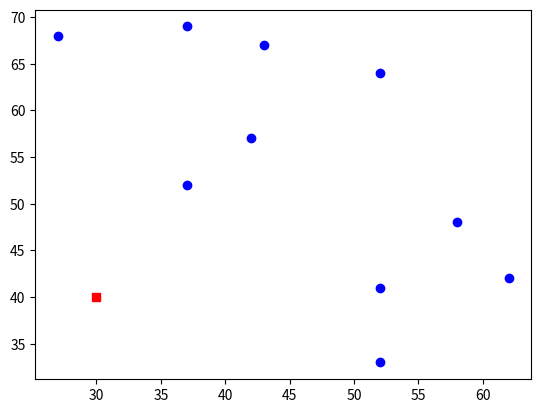

The script that saved this image:
import random
from random import randrange
from time import time 
import numpy as np
import matplotlib.pyplot as plt



# La clase que representa el problema de cvrp con las funciones del algoritmo genetico 
# los atributos que se manejan son los siguientes:
# - genes: es una lista con los posibles nodos o clientes en el cromosoma 
# - individuals_length: longitud de la lista de genes o cromosoma 
# - decode: el metodo recive el cromosoma y regresa el decodificado con el respectivo nombre de los genes
# - fitness: metodo que devuelve la evaluacion del cromosoma 
# - mutation: realiza la mutacion de las posibles rutas 
# - crossover: Metodo para realizar el cruzamiento de los padres


class Problem_Genetic(object):
    
    def __init__(self,genes,individuals_length,decode,fitness):
        self.genes= genes
        self.individuals_length= individuals_length
        self.decode= decode
        self.fitness= fitness

    def mutation(self, chromosome, prob):
            
            def inversion_mutation(chromosome_aux):
                chromosome = chromosome_aux
                
                index1 = randrange(0,len(chromosome))
                index2 = randrange(index1,len(chromosome))
                
                chromosome_mid = chromosome[index1:index2]
                chromosome_mid.reverse()
                
                chromosome_result = chromosome[0:index1] + chromosome_mid + chromosome[index2:]
                
                return chromosome_result
        
            aux = []
            for _ in range(len(chromosome)):
                if random.random() < prob :
                    aux = inversion_mutation(chromosome)
            return aux

    def crossover(self,parent1, parent2):

        def process_gen_repeated(copy_child1,copy_child2):
            count1=0
            for gen1 in copy_child1[:pos]:
                repeat = 0
                repeat = copy_child1.count(gen1)
                if repeat > 1:#Si es necesario arreglar la generación en donde se repiten los nodos 
                    count2=0
                    for gen2 in parent1[pos:]:#Elegir la próxima generación disponible
                        if gen2 not in copy_child1:
                            child1[count1] = parent1[pos:][count2]
                        count2+=1
                count1+=1

            count1=0
            for gen1 in copy_child2[:pos]:
                repeat = 0
                repeat = copy_child2.count(gen1)
                if repeat > 1:#Si es necesario arreglar la generación en donde se repiten los nodos 
                    count2=0
                    for gen2 in parent2[pos:]:#CElegir la próxima generación disponible
                        if gen2 not in copy_child2:
                            child2[count1] = parent2[pos:][count2]
                        count2+=1
                count1+=1

            return [child1,child2]

        pos=random.randrange(1,self.individuals_length-1)
        child1 = parent1[:pos] + parent2[pos:] 
        child2 = parent2[:pos] + parent1[pos:] 
        
        return  process_gen_repeated(child1, child2)
    
   
def decodeVRP(chromosome):    
    list=[]
    for (k,v) in chromosome:
        if k in trucks[:(num_trucks-1)]:
            list.append(frontier)
            continue
        list.append(cities.get(k))
        #print(list)
    return list


def penalty_capacity(chromosome):
        actual = chromosome
        value_penalty = 0
        capacity_list = []
        index_cap = 0
        overloads = 0
        
        for i in range(0,len(trucks)):
            init = 0
            capacity_list.append(init)
       
        for (k,v) in actual:
            if k not in trucks:
                capacity_list[int(index_cap)]+=v
            else:
                index_cap+= 1
                
            if  capacity_list[index_cap] > capacity_trucks:
                overloads+=1
                value_penalty+=  100 * overloads
        return value_penalty

def fitnessVRP(chromosome):
    
    def distanceTrip(index,city):
        w = distances.get(index)
        return  w[city]
        
    actualChromosome = chromosome
    fitness_value = 0
   
    penalty_cap = penalty_capacity(actualChromosome)
    for (key,value) in actualChromosome:
        if key not in trucks:
            nextCity_tuple = actualChromosome[key]
            if list(nextCity_tuple)[0] not in trucks:
                nextCity= list(nextCity_tuple)[0]
                fitness_value+= distanceTrip(key,nextCity) + (50 * penalty_cap)
                
    return fitness_value



# La función del algoritmo genetico (genetic_algoritm_t) recibe como entrada:
# * problem_genetic: una instancia de la clase Problem_Genetic, con
# el problema de optimización que queremos solucionar.
# * k: número de participantes en los torneos de selección.
# * opt es la el objetivo del problema a resolver para este caso se requiere minimizar el costo
# * ngen: número de generaciones (condición de parada)
# * size: número de individuos para cada generación
# * ratio_cross: porción de la población que será obtenida por
# medios de cruces.
# * prob_mutate: probabilidad de que se produzca una mutación genética. 


def genetic_algorithm_t(Problem_Genetic,k,opt,ngen,size,ratio_cross,prob_mutate):
    
    def initial_population(Problem_Genetic,size):   
        def generate_chromosome():
            chromosome=[]
            for i in Problem_Genetic.genes:
                chromosome.append(i)
            random.shuffle(chromosome)
            return chromosome
        
        return [generate_chromosome() for _ in range(size)]
            
    def new_generation_t(Problem_Genetic,k,opt,population,n_parents,n_directs,prob_mutate):
        
        def tournament_selection(Problem_Genetic,population,n,k,opt):
            winners=[]
            for _ in range(n):
                elements = random.sample(population,k)
                winners.append(opt(elements,key=Problem_Genetic.fitness))
            return winners
        
        def cross_parents(Problem_Genetic,parents):
            childs=[]
            for i in range(0,len(parents),2):
                childs.extend(Problem_Genetic.crossover(parents[i],parents[i+1]))
            return childs
    
        def mutate(Problem_Genetic,population,prob):
            for i in population:
                Problem_Genetic.mutation(i,prob)
            return population
                        
        directs = tournament_selection(Problem_Genetic, population, n_directs, k, opt)
        crosses = cross_parents(Problem_Genetic,
                                tournament_selection(Problem_Genetic, population, n_parents, k, opt))
        mutations = mutate(Problem_Genetic, crosses, prob_mutate)
        new_generation = directs + mutations
        
        return new_generation
    
    population = initial_population(Problem_Genetic, size)
    n_parents = round(size*ratio_cross)
    n_parents = (n_parents if n_parents%2==0 else n_parents-1)
    n_directs = size - n_parents
    
    for _ in range(ngen):
        population = new_generation_t(Problem_Genetic, k, opt, population, n_parents, n_directs, prob_mutate)
    
    bestChromosome = opt(population, key = Problem_Genetic.fitness)
    print("Cromosoma: ", bestChromosome)
    genotype = Problem_Genetic.decode(bestChromosome)
    print ("Solucion: " , (genotype,Problem_Genetic.fitness(bestChromosome)))
    return (genotype,Problem_Genetic.fitness(bestChromosome))


def CVRP(k):
    VRP_PROBLEM = Problem_Genetic([(0,0),(1,19),(2,16),(3,11),(4,15),(5,8),(6,8),(7,7),(8,14),(9,6),(10,11),
                                   (trucks[0],capacity_trucks)],
                                  len(cities), lambda x : decodeVRP(x), lambda y: fitnessVRP(y))
    
    
    def first_part_GA(k):
        cont  = 0
        
        print("Capacity of trucks = ",capacity_trucks)
        print("")
        tiempo_inicial_t2 = time()
        while cont <= k: 
            genetic_algorithm_t(VRP_PROBLEM, 4, min, 200, 100, 0.8, 0.05)
            cont+=1
        tiempo_final_t2 = time()
        print("\n") 
        print("Total time: ",(tiempo_final_t2 - tiempo_inicial_t2)," secs.\n")
    
    
    
    first_part_GA(k)
   


rnd = np.random
rnd.seed(0)


#CVRP Datos
n = 10  # numbre of clients
V = [0,1,2,3,4,5,6,7,8,9,10]
xc = [30,37,52,52,52,62,42,27,43,58,37]
yc = [40,52,64,33,41,42,57,68,67,48,69]

dc = [0,19,16,11,15,8,8,7,14,6,11]

print("Vertice",V)
print("X",xc)
print("Y",yc)
print("dc",dc)
print("Numero de vehiculos",2)

plt.plot(xc[0], yc[0], c='r', marker='s')
plt.scatter(xc[1:], yc[1:], c='b')

#Calculamos la Matriz de costos (distancia euclidiana de los nodos)

A = [(i, j) for i in V for j in V ]

C = [round(np.hypot(xc[i]-xc[j], yc[i]-yc[j]),2) for i, j in A]
C = np.array(C).reshape(11,11)
#Rutas (Solucion Basica inicial)
print(C)

#Ciudades (Represemtacion cromosomica )

cities = {0:'0',1:'1',2:'2',3:'3',4:'4',5:'5',6:'6',7:'7',8:'8',9:'9',10:'10'}


w0 = C[0]
w1 = C[1]
w2 = C[2]
w3 = C[3]
w4 = C[4]
w5 = C[5]
w6 = C[6]
w7 = C[7]
w8 = C[8]
w9 = C[9]
w10 = C[10]
distances = {0:w0,1:w1,2:w2,3:w3,4:w4,5:w5,6:w6,7:w7,8:w8,9:w9,10:w10}

capacity_trucks = 35

trucks = ['vehicle','vehicle']
num_trucks = len(trucks)
frontier = "-"

if __name__ == "__main__":
    # Constant that is an instance object 
    genetic_problem_instances = 10
    print("EXECUTING ", genetic_problem_instances, " INSTANCES ")
    CVRP(genetic_problem_instances)
    
